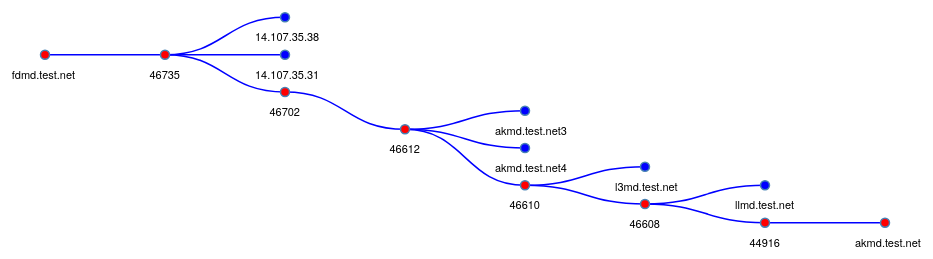
D3 v3 page, settled after 480 driven frames (8 s of simulated time); the page loaded 1 data file(s).


// ── scripts/tree.js
var m = [ 10, 150, 10, 100 ];
var w = 1280 - m[1] - m[3];
var h = 500 - m[0] - m[2];
var i = 0;
var root;

var tree = d3.layout.tree().size([ h, w ]);

var diagonal = d3.svg.diagonal().projection(function(d) {
  return [ d.y, d.x ];
});

var vis = d3.select("#tree").append("svg:svg").attr("width", w + m[1] + m[3])
    .attr("height", h + m[0] + m[2]).append("svg:g").attr("transform",
        "translate(" + m[3] + "," + m[0] + ")");

var dataset = new Array();

d3
    .json(
        "assets/tree.json",
        function(raw) {

          var rootNm = Object.keys(raw)[0];
          var rules = raw[rootNm]['rules'];
          var ruleset_id = raw[rootNm]['ruleset_id'];
          var json = {
            'id' : ruleset_id,
            'name' : rootNm
          };

          for (var i = 0; i < rules.length; i++) {
            var tmp = rules[i];
            tmp.id = tmp.rule_id;
            if (tmp.action_meta.resources.length > 0) {
              for (var j = 0; j < tmp.action_meta.resources.length; j++) {
                if (!tmp.children) {
                  tmp.children = [];
                }
                tmp.action_meta.resources[j].name = tmp.action_meta.resources[j].base_url;
                tmp.children[j] = tmp.action_meta.resources[j];
              }
            } else {
              tmp.name = tmp.action_meta.resources[0].base_url;
            }
            dataset[dataset.length] = tmp;
          }

          for (var i = dataset.length - 1; i > 0; i--) {
            if (!dataset[i - 1].children) {
              dataset[i - 1].children = [];
              dataset[i - 1].children[0] = dataset[i];
              dataset[i - 1].status = status;
            } else {
              dataset[i - 1].children[dataset[i - 1].children.length] = dataset[i];
            }
          }
          for (var i = dataset.length - 1; i >= 0; i--) {
            var status = 0;
            var resources = dataset[i].action_meta.resources;
            for (var j = 0; j < resources.length; j++) {
              if (resources[j].status == 1) {
                status = 1;
                break;
              }
            }
            dataset[i].status = status;
          }

          json.children = [];
          json.children[0] = dataset[0];

          root = json;
          root.x0 = h / 2;
          root.y0 = 0;

          // function toggleAll(d) {
          // if (d.children) {
          // d.children.forEach(toggleAll);
          // toggle(d);
          // }
          // }

          // Initialize the display to show a few nodes.
          // root.children.forEach(toggleAll);
          // toggle(root.children[1]);
          // toggle(root.children[1].children[2]);
          // toggle(root.children[9]);
          // toggle(root.children[9].children[0]);
          update(root);
        });

function update(source) {
  var duration = d3.event && d3.event.altKey ? 5000 : 500;

  // compute the new height
  var levelWidth = [ 1 ];
  var childCount = function(level, n) {
    if (n.children && n.children.length > 0) {
      if (levelWidth.length <= level + 1)
        levelWidth.push(0);

      levelWidth[level + 1] += n.children.length;
      n.children.forEach(function(d) {
        childCount(level + 1, d);
      });
    }
  };
  childCount(0, root);
  var newHeight = d3.max(levelWidth) * 70;
  tree = tree.size([ newHeight, w ]);

  var nodes = tree.nodes(root).reverse();
  nodes.forEach(function(d) {
    d.y = d.depth * 120;
  });

  // Update the nodes…
  var node = vis.selectAll("g.node").data(nodes, function(d) {
    return d.id || (d.id = ++i);
  });

  // Enter any new nodes at the parent's previous position.
  var nodeEnter = node.enter().append("svg:g").attr("class", "node").attr(
      "transform", function(d) {
        return "translate(" + source.y0 + "," + source.x0 + ")";
      }).on("click", function(d) {
    toggle(d);
    update(d);
  }).on("mouseover", function(d, i) {
    var html = '<ul>';
    if (d.name) {
      html += '<li>name: ' + d.name + '</li>';
    } else {
      html += '<li>rule_id: ' + d.rule_id + '</li>';
    }
    html += '<ul>';
    html += '<li>id: ' + d.id + '</li>';
    if (d.type) {
      html += '<li>type: ' + d.type + '</li>';
    }
    if (d.url_type) {
      html += '<li>url_type: ' + d.url_type + '</li>';
    }
    if (d.action_type) {
      html += '<li>action_type: ' + d.action_type + '</li>';
    }
    if (d.rule_id) {
      html += '<li>is_default: ' + d.is_default + '</li>';
    }
    if (d.depth) {
      html += '<li>depth: ' + d.depth + '</li>';
    }
    html += '</ul>';
    if (d.status) {
      html += '<li>status: working</li>';
    } else {
      html += '<li>status: failed</li>';
    }
    html += '</ul>';
    tooltip(html, 190);
  }).on("mouseout", function() {
    d3.select("body").select('div.tooltip').remove();
  });

  nodeEnter.append("svg:circle").attr("r", 1e-6).style("fill", function(d) {
    return "lightsteelgreen";
  });

  nodeEnter.append("svg:text").attr("y", function(d) {
    return 20;
  }).attr("x", function(d) {
    if (!d.parent) {
      return 30;
    } else if (d.children || d._children) {
      return 15;
    } else if (d.is_default) {
      return -15;
    } else {
      return -30;
    }
  }).attr("dy", ".35em").attr("text-anchor", function(d) {
    return d.children || d._children ? "end" : "start";
  }).text(function(d) {
    if (d.action_meta) {
      return d.rule_id;
    } else {
      if (d.name.indexOf('::') > -1) {
        return d.name.substring(d.name.lastIndexOf('::') + 2, d.name.length);
      } else {
        return d.name;
      }
    }
  }).style("fill-opacity", 1e-6);

  var nodeUpdate = node.transition().duration(duration).attr("transform",
      function(d) {
        return "translate(" + d.y + "," + d.x + ")";
      });

  nodeUpdate.select("circle").attr("r", 4.5).style("fill", function(d) {
    if (d._children) {
      return "lightsteelgreen";
    } else {
      if (d.status) {
        return "green";
      } else if (d.depth == (dataset.length + 1) || d.depth == 0) {
        return 'red';
      } else if (d.rule_id) {
        return 'red';
      } else {
        return "blue";
      }
    }
  });

  nodeUpdate.select("text").style("fill-opacity", 1);

  // Transition exiting nodes to the parent's new position.
  var nodeExit = node.exit().transition().duration(duration).attr("transform",
      function(d) {
        return "translate(" + source.y + "," + source.x + ")";
      }).remove();

  nodeExit.select("circle").attr("r", 1e-6);

  nodeExit.select("text").style("fill-opacity", 1e-6);

  // Update the links…
  var link = vis.selectAll("path.link").data(tree.links(nodes), function(d) {
    return d.target.id;
  });

  // Enter any new links at the parent's previous position.
  link.enter().insert("svg:path", "g").attr("class", "link").attr("d",
      function(d) {
        var o = {
          x : source.x0,
          y : source.y0
        };
        return diagonal({
          source : o,
          target : o
        });
      }).transition().duration(duration).attr("d", diagonal);

  // Transition links to their new position.
  link.transition().duration(duration).attr("d", diagonal).style("stroke",
      function(d) {
        if (d.source.status && d.target.status) {
          return 'green';
        } else if (d.rule_id) {
          return 'red';
        } else {
          return 'blue';
        }
      });

  // Transition exiting nodes to the parent's new position.
  link.exit().transition().duration(duration).attr("d", function(d) {
    var o = {
      x : source.x,
      y : source.y
    };
    return diagonal({
      source : o,
      target : o
    });
  }).remove();

  // Stash the old positions for transition.
  nodes.forEach(function(d) {
    d.x0 = d.x;
    d.y0 = d.y;
  });
}

// Toggle children.
function toggle(d) {
  if (d.children) {
    d._children = d.children;
    d.children = null;
  } else if (d.rule_id) {
    d.children = d._children;
    d._children = null;
  }
}

function tooltip(txt, width) {
  d3.select("body").select('div.tooltip').remove();
  var html = '<div>' + txt + '</div>';
  var tooltip = d3.select("body").append("div").attr('pointer-events', 'none')
      .attr("class", "tooltip").style("opacity", 1).html(html).style("width",
          width + "px").style("left", (d3.event.pageX + 2 + "px")).style("top",
          (d3.event.pageY + 2 + "px"));
}


### data: assets/tree.json
{
 "DNS::CNAME::fdmd.test.net": {
  "rules": [
   {
    "rule_id": 46735,
    "is_default": 0,
    "user_id": 616,
    "action_type": "round_robin",
    "action_meta": "{... 1 keys}",
    "origin_ip": "[... 1 items]"
   },
   {
    "rule_id": 46702,
    "is_default": 0,
    "user_id": 616,
    "action_type": "round_robin",
    "action_meta": "{... 1 keys}",
    "origin_geo": "[... 1 items]"
   },
   {
    "rule_id": 46612,
    "is_default": 0,
    "user_id": 616,
    "action_type": "round_robin",
    "action_meta": "{... 1 keys}",
    "origin_geo": "[... 1 items]"
   },
   {
    "rule_id": 46610,
    "is_default": 0,
    "user_id": 616,
    "action_type": "round_robin",
    "action_meta": "{... 1 keys}",
    "origin_geo": "[... 1 items]"
   },
   {
    "rule_id": 46608,
    "is_default": 0,
    "user_id": 616,
    "action_type": "round_robin",
    "action_meta": "{... 1 keys}",
    "origin_geo": "[... 1 items]"
   },
   {
    "rule_id": 44916,
    "is_default": 1,
    "user_id": 616,
    "action_type": "round_robin",
    "action_meta": "{... 1 keys}"
   }
  ],
  "ruleset_id": 10801
 }
}